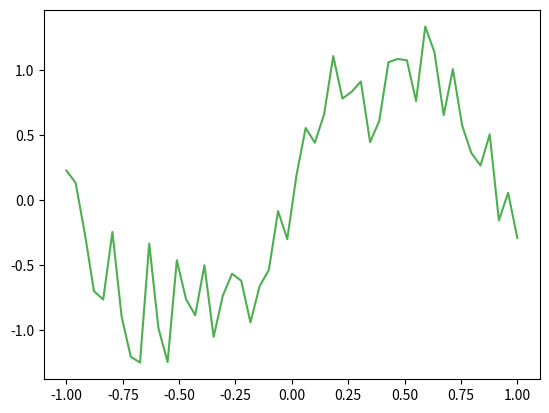
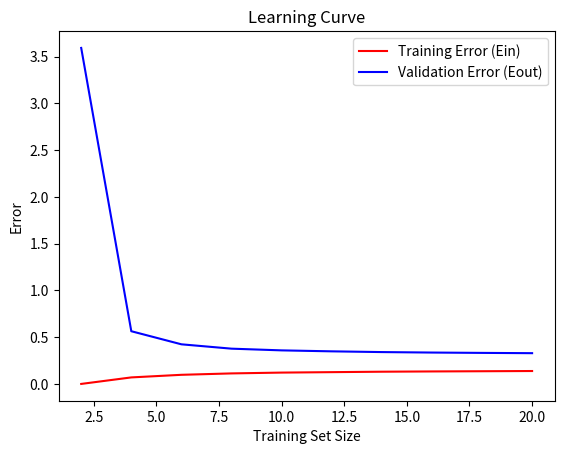

The matplotlib source for these figures, in order:
import numpy as np
import matplotlib.pyplot as plt
from numpy.linalg import pinv

def problem_data(X):
    noise = np.random.normal(0, 0.3, X.shape)
    return np.sin(np.dot(np.pi, X)) + noise

def init_theta(shape):
    theta = np.array(np.zeros(shape))
    return theta

def cost_function(n, Y, Y_pred):
    cost = (1 / (2 * n)) * np.sum((Y_pred - Y)**2)
    return cost

def linear_model(X, theta):
    return np.dot(X, theta)

def normal_equation(X, Y):
    theta = np.dot(pinv(np.dot(X.T, X)),  np.dot(X.T, Y))
    return theta

def cal_mean_model(Ed_model):
    # mean_theta = np.array([np.mean(all_theta[:, 0]), np.mean(all_theta[:, 1])])
    mean_model = np.mean(Ed_model, axis=0)
    return mean_model

if __name__ == "__main__":
    X = np.linspace(-1, 1)

    X_b = np.c_[np.zeros((len(X), 1)), X]
    
    y = problem_data(X)

    steps = 10000

    # ed_prediction_list = list()
    
    training_sizes = [2, 4, 6, 8, 10, 12, 14, 16, 18, 20]
    
    list_Ein = []
    list_Eout = []

    for m in training_sizes:
        Ein_steps = []
        ed_prediction_list = []
        
        for _ in range(steps):
            random_samples_X = np.random.choice(X, m, replace=False)
            y_sample = problem_data(random_samples_X)

            X_b_sample = np.c_[np.ones((len(random_samples_X), 1)), random_samples_X]
           
            # Normal Equation
            normal_theta = normal_equation(X_b_sample, y_sample)
            theta_arr = np.array(normal_theta)

            # Find y_pred to cal Eout
            sample_linear = linear_model(X_b, theta_arr)
            ed_prediction_list.append(sample_linear)

            # Find Cost for Ein
            train_linear = linear_model(X_b_sample, theta_arr)
            e = cost_function(m, y_sample, train_linear)
            Ein_steps.append(e)
            

        ed_arr_prediction = np.array(ed_prediction_list)
        mean_model = cal_mean_model(ed_arr_prediction)
        bias_square = np.mean(np.square(mean_model - y))
        var_x = np.mean(np.square(ed_arr_prediction - mean_model))
        variance = np.mean(var_x)
        E_out = bias_square + variance

        list_Ein.append(np.mean(np.array([Ein_steps])))
        list_Eout.append(E_out)

    print(E_out)
    plt.figure()
    plt.plot(X, y, c="#4CAF50")
    plt.figure()
    plt.plot(training_sizes, np.array(list_Ein), label='Training Error (Ein)', c='r')
    plt.plot(training_sizes, np.array(list_Eout), label='Validation Error (Eout)', c='b')
    plt.xlabel('Training Set Size')
    plt.ylabel('Error')
    plt.legend()
    plt.title('Learning Curve')
    plt.show()